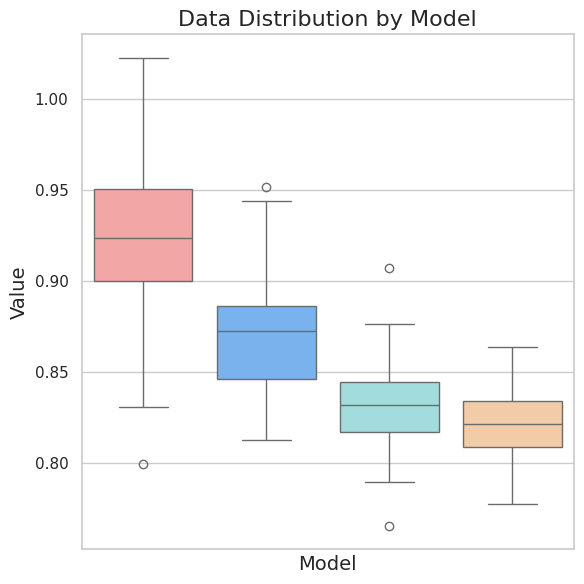

Reproduce this figure in Python.
import numpy as np
import pandas as pd
import matplotlib.pyplot as plt
import seaborn as sns

# 示例数据
np.random.seed(42)
data = {
    'SeriesTank': np.random.normal(0.93, 0.05, 100),
    'RR-Former': np.random.normal(0.87, 0.03, 100),
    'LSTM-MSV-S2S': np.random.normal(0.83, 0.02, 100),
    'LSTM-S2S': np.random.normal(0.82, 0.02, 100)
}

df = pd.DataFrame(data)

# 将数据转换为长格式，以便绘图
df_long = df.melt(var_name='Model', value_name='Value')

# 设置绘图风格和颜色
sns.set(style="whitegrid")
colors = ['#FF9999', '#66B2FF', '#99E6E6', '#FFCC99', '#CCFFCC']

# 创建图形和坐标轴
fig, ax = plt.subplots(figsize=(6, 6))

# 绘制箱式图
bplot = sns.boxplot(x='Model', y='Value', data=df_long, palette=colors, ax=ax)

# 获取箱式图每个箱子的颜色
box_colors = {}
for i, box in enumerate(bplot.artists):
    box_color = box.get_facecolor()
    box_colors[df.columns[i]] = box_color

# 在同一x轴位置添加散点
x_position = 0  # 所有点将在x=0的位置上
for model, color in box_colors.items():
    values = df[model]
    ax.scatter([x_position] * len(values), values, color=color, s=20, alpha=0.6)

# 设置标题和标签
ax.set_title('Data Distribution by Model', fontsize=16)
ax.set_xlabel('Model', fontsize=14)
ax.set_ylabel('Value', fontsize=14)

# 移除x轴的刻度标签，因为我们只有一个点集
ax.set_xticks([])

# 显示图形
plt.tight_layout()
plt.show()